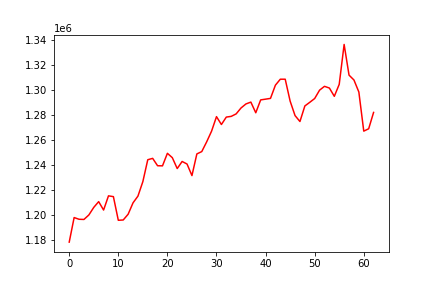

The table this chart was drawn from, first rows:
, 0
0, 1178401
1, 1198020
2, 1196652
3, 1196498
4, 1200093
5, 1206140
6, 1210735
7, 1204025
8, 1215364
9, 1214728
10, 1195844
11, 1196082
12, 1200677
13, 1209780
14, 1215154
15, 1226728
16, 1244217
17, 1245301
18, 1239409
19, 1239328
20, 1249341
21, 1245866
22, 1237165
23, 1242826
24, 1240783
25, 1231547
26, 1248849
27, 1250725
28, 1258501
29, 1267065
30, 1278635
31, 1272353
32, 1278283
33, 1278852
34, 1280824
35, 1285563
36, 1288784
37, 1290248
38, 1281731
39, 1292018
40, 1292607
41, 1293219
42, 1303766
43, 1308534
44, 1308538
45, 1291053
46, 1279495
47, 1274733
48, 1287170
49, 1290078
50, 1293106
51, 1299800
52, 1302851
53, 1301479
54, 1294875
55, 1304421
56, 1336311
57, 1311792
58, 1307916
59, 1298300
... 3 more rows
